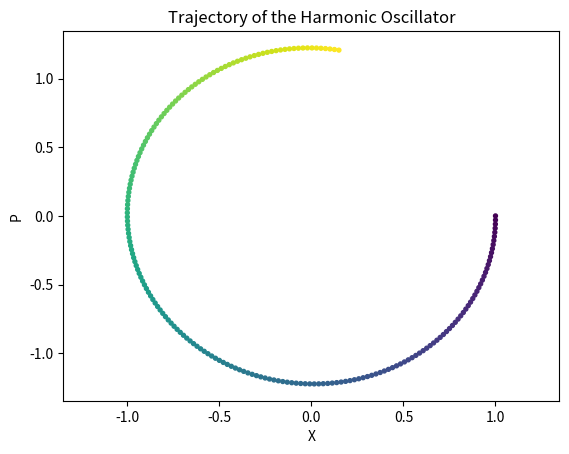

Reproduce this figure in Python.
#example script showing file input

import numpy as np
import matplotlib.pyplot as plt
import sys

#sys.argv is a list of input arguments for the file
#the first input is 1 (since 0 is the python file name)

##These are the default values of the inputs
#spring constant and particle mass
k = 3.0
m = 0.5
#initial conditions
x0 = 1.0
p0 = 0.0
#timestep config
tstep = 0.01
tmax = 2.0

##This overwrites the default values
#I can specify no parameters, just the first two, just the first four, or all six.
if len(sys.argv) == 3:
  try:
    k = float(sys.argv[1])
    m = float(sys.argv[2])
  except:
    sys.exit('Input format error for 2 inputs.')
elif len(sys.argv) == 5:
  try:
    k = float(sys.argv[1])
    m = float(sys.argv[2])
    x0 = float(sys.argv[3])
    p0 = float(sys.argv[4])
  except:
    sys.exit('Input format error for 4 inputs.')
elif len(sys.argv) == 7:
  try:
    k = float(sys.argv[1])
    m = float(sys.argv[2])
    x0 = float(sys.argv[3])
    p0 = float(sys.argv[4])
    tstep = float(sys.argv[5])
    tmax = float(sys.argv[6])
  except:
    sys.exit('Input format error for 6 inputs.')

##Now we do the simulation

#setup time variable
t = np.arange(0,tmax,tstep)
tnum = len(t)

#setup first point
x = np.zeros(tnum)*np.nan
p = np.zeros(tnum)*np.nan
x[0] = x0
p[0] = p0

#Euler-Cromer Method
for lp in range(1,tnum):
  x[lp] = x[lp-1] +(p[lp-1]/m)*tstep
  p[lp] = p[lp-1] -(k*x[lp])*tstep

#Use consistent scale for q and p (in whatever units)
qmax = np.max(( np.max(x), np.max(p) ))*1.1
qmin = np.min(( np.min(x), np.min(p) ))*1.1

#Plot x vx p
plt.scatter(x,p,s=8,c=np.arange(0,tnum))
plt.xlabel('X')
plt.ylabel('P')
plt.title('Trajectory of the Harmonic Oscillator')
plt.xlim((qmin,qmax))
plt.ylim((qmin,qmax))
plt.show()
